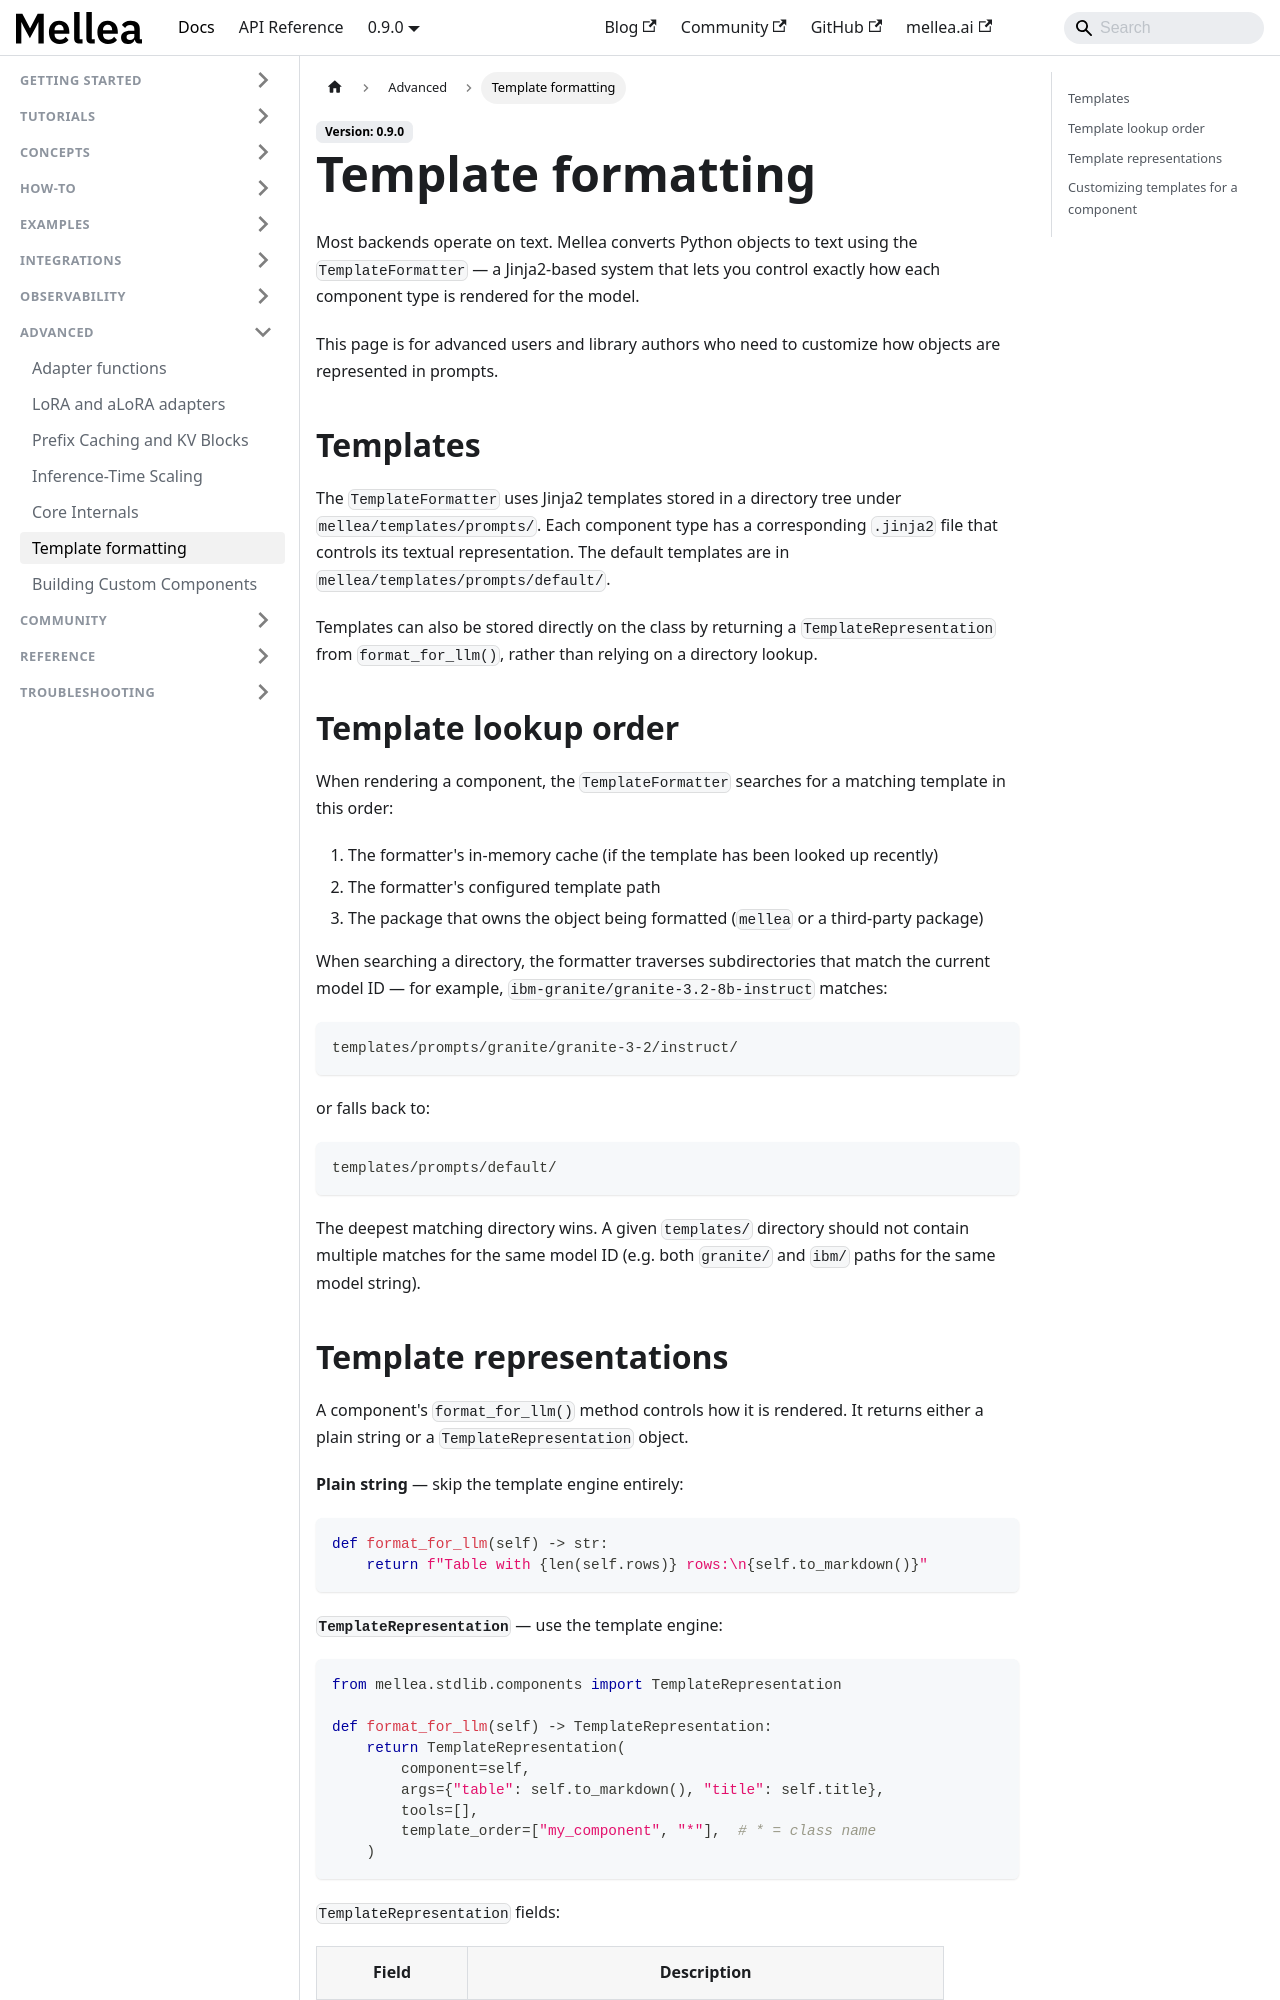

repository: generative-computing/mellea · page: advanced/template-formatting.html · generator: docusaurus

---
title: "Template formatting"
description: "How Mellea's TemplateFormatter converts Python objects into model-ready text using Jinja2 templates."
# diataxis: explanation
---

Most backends operate on text. Mellea converts Python objects to text using the
`TemplateFormatter` — a Jinja2-based system that lets you control exactly how each component
type is rendered for the model.

This page is for advanced users and library authors who need to customize how objects are
represented in prompts.

## Templates

The `TemplateFormatter` uses Jinja2 templates stored in a directory tree under
`mellea/templates/prompts/`. Each component type has a corresponding `.jinja2` file that
controls its textual representation. The default templates are in
`mellea/templates/prompts/default/`.

Templates can also be stored directly on the class by returning a `TemplateRepresentation`
from `format_for_llm()`, rather than relying on a directory lookup.

## Template lookup order

When rendering a component, the `TemplateFormatter` searches for a matching template in this
order:

1. The formatter's in-memory cache (if the template has been looked up recently)
2. The formatter's configured template path
3. The package that owns the object being formatted (`mellea` or a third-party package)

When searching a directory, the formatter traverses subdirectories that match the current
model ID — for example, `ibm-granite/granite-3.2-8b-instruct` matches:

```text
templates/prompts/granite/granite-3-2/instruct/
```

or falls back to:

```text
templates/prompts/default/
```

The deepest matching directory wins. A given `templates/` directory should not contain
multiple matches for the same model ID (e.g. both `granite/` and `ibm/` paths for the same
model string).
